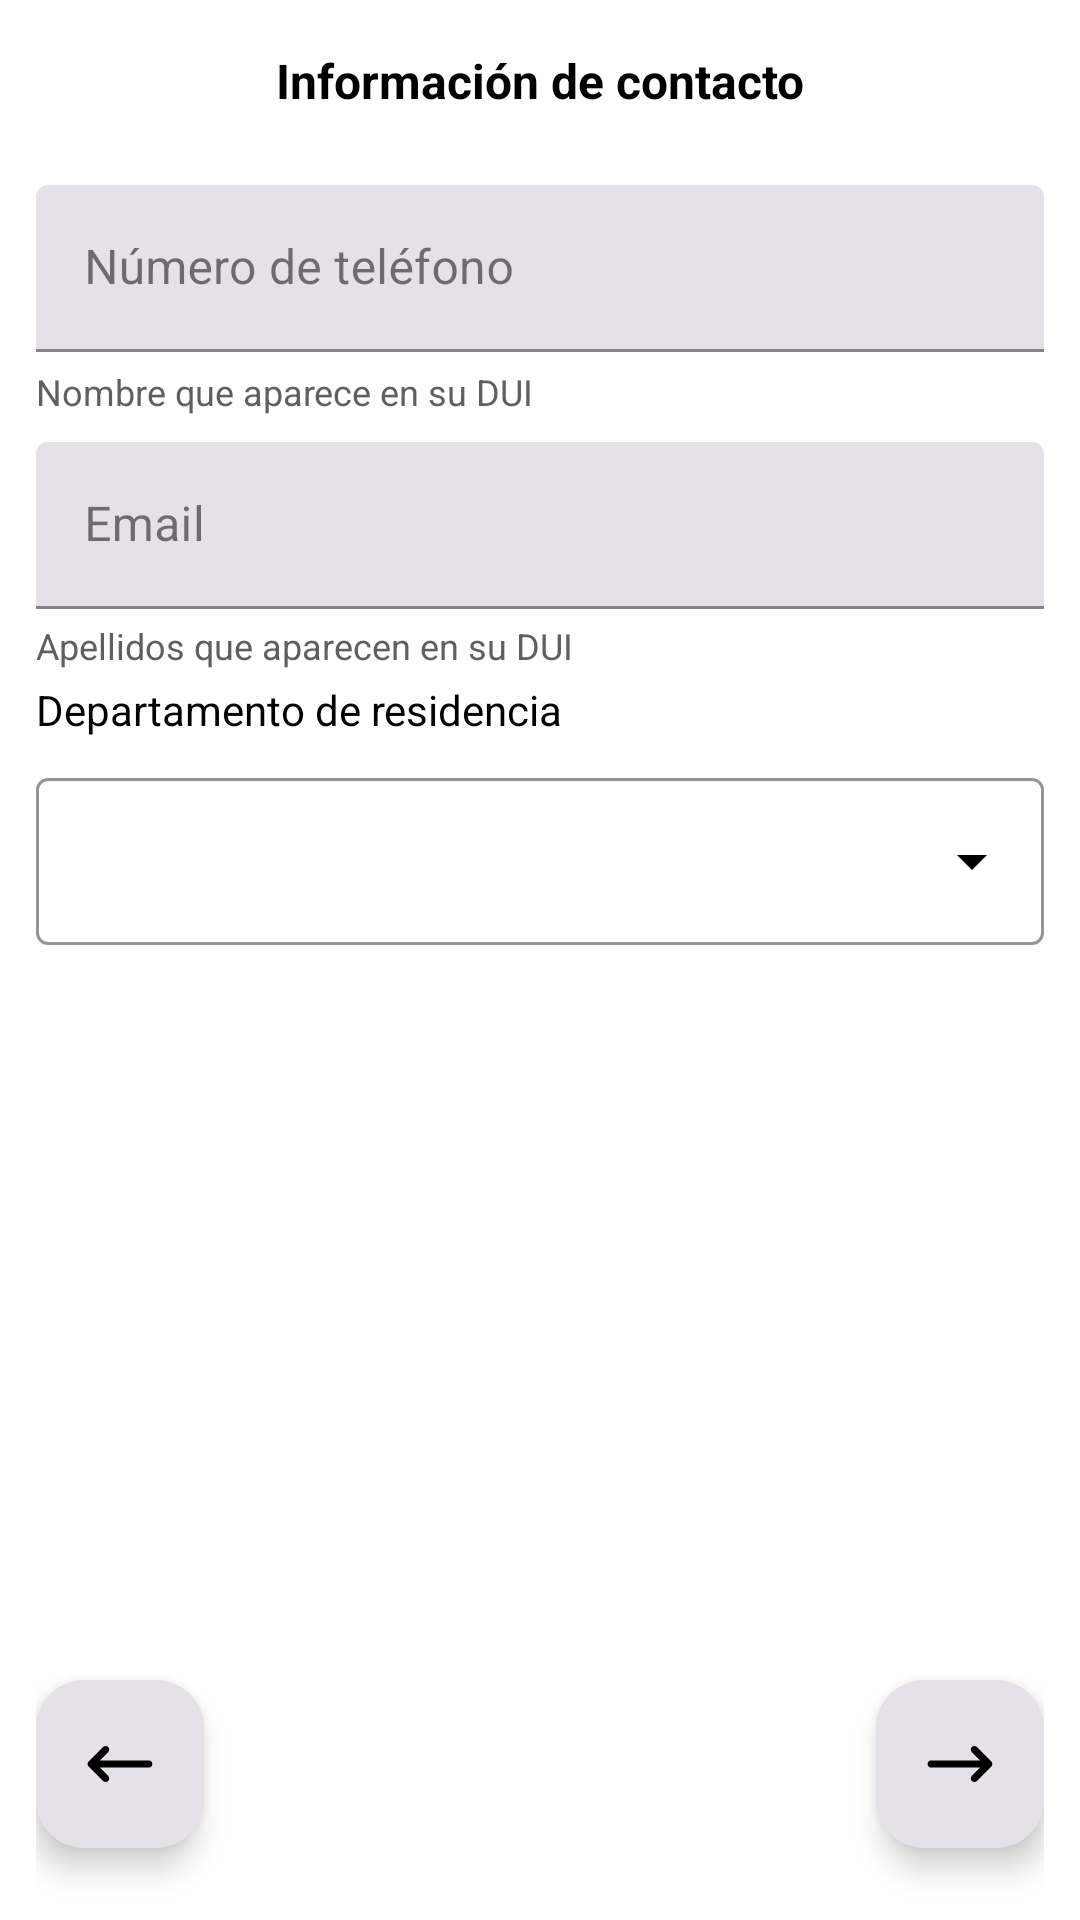

Write the Android layout XML for this screen, with the resource values it uses.
<!-- AndroidManifest.xml: application theme Theme.PSS -->
<!-- res/layout/step2_fragment.xml -->
<?xml version="1.0" encoding="utf-8"?>
<androidx.constraintlayout.widget.ConstraintLayout xmlns:android="http://schemas.android.com/apk/res/android"
    xmlns:app="http://schemas.android.com/apk/res-auto"
    android:layout_width="match_parent"
    android:layout_height="match_parent"
    android:paddingHorizontal="12dp"
    android:background="#FFFFFF">

    <TextView
        android:id="@+id/tvTitlePaso2"
        android:layout_width="wrap_content"
        android:layout_height="wrap_content"
        android:layout_marginTop="16dp"
        android:text="Información de contacto"
        android:textColor="#000000"
        android:textSize="16sp"
        android:textStyle="bold"
        app:layout_constraintEnd_toEndOf="parent"
        app:layout_constraintStart_toStartOf="parent"
        app:layout_constraintTop_toTopOf="parent" />

    
    <com.google.android.material.textfield.TextInputLayout
        android:id="@+id/tilTelefono"
        style="@style/Widget.MaterialComponents.TextInputLayout.FilledBox"
        android:layout_width="match_parent"
        android:layout_height="wrap_content"
        android:layout_marginTop="24dp"
        android:hint="Número de teléfono"
        app:boxBackgroundColor="@color/lila_claro"
        app:boxCornerRadiusTopStart="4dp"
        app:boxCornerRadiusTopEnd="4dp"
        app:boxCornerRadiusBottomStart="0dp"
        app:boxCornerRadiusBottomEnd="0dp"
        app:boxStrokeWidth="1dp"
        app:boxStrokeColor="#8F8F8F"
        app:endIconMode="clear_text"
        app:endIconTint="#000000"
        app:layout_constraintTop_toBottomOf="@id/tvTitlePaso2">

        <com.google.android.material.textfield.TextInputEditText
            android:id="@+id/edtTelefono"
            android:layout_width="match_parent"
            android:layout_height="wrap_content"
            android:textColor="#000000"
            android:textSize="16sp" />
    </com.google.android.material.textfield.TextInputLayout>

    <TextView
        android:layout_width="wrap_content"
        android:layout_height="wrap_content"
        android:layout_marginTop="5dp"
        android:text="Nombre que aparece en su DUI"
        android:textColor="@color/gris_texto"
        android:textSize="12sp"
        app:layout_constraintStart_toStartOf="parent"
        app:layout_constraintTop_toBottomOf="@id/tilTelefono" />

    
    <com.google.android.material.textfield.TextInputLayout
        android:id="@+id/tilEmail"
        style="@style/Widget.MaterialComponents.TextInputLayout.FilledBox"
        android:layout_width="match_parent"
        android:layout_height="wrap_content"
        android:layout_marginTop="30dp"
        android:hint="Email"
        app:boxBackgroundColor="@color/lila_claro"
        app:boxCornerRadiusTopStart="4dp"
        app:boxCornerRadiusTopEnd="4dp"
        app:boxCornerRadiusBottomStart="0dp"
        app:boxCornerRadiusBottomEnd="0dp"
        app:boxStrokeWidth="1dp"
        app:boxStrokeColor="#8F8F8F"
        app:endIconMode="clear_text"
        app:endIconTint="#000000"
        app:layout_constraintTop_toBottomOf="@id/tilTelefono">

        <com.google.android.material.textfield.TextInputEditText
            android:id="@+id/edtEmail"
            android:layout_width="match_parent"
            android:layout_height="wrap_content"
            android:textColor="#000000"
            android:textSize="16sp" />
    </com.google.android.material.textfield.TextInputLayout>

    <TextView
        android:layout_width="wrap_content"
        android:layout_height="wrap_content"
        android:layout_marginTop="4dp"
        android:text="Apellidos que aparecen en su DUI"
        android:textColor="@color/gris_texto"
        android:textSize="12sp"
        app:layout_constraintStart_toStartOf="parent"
        app:layout_constraintTop_toBottomOf="@id/tilEmail" />

    
    <TextView
        android:id="@+id/tvLabelDepto"
        android:layout_width="wrap_content"
        android:layout_height="wrap_content"
        android:layout_marginTop="24dp"
        android:text="Departamento de residencia"
        android:textColor="#000000"
        android:textSize="14sp"
        app:layout_constraintStart_toStartOf="parent"
        app:layout_constraintTop_toBottomOf="@id/tilEmail" />

    
    <com.google.android.material.textfield.TextInputLayout
        android:id="@+id/tilDepartamento"
        style="@style/Widget.MaterialComponents.TextInputLayout.OutlinedBox.ExposedDropdownMenu"
        android:layout_width="match_parent"
        android:layout_height="wrap_content"
        android:layout_marginTop="8dp"
        app:boxStrokeColor="#8F8F8F"
        app:endIconTint="#000000"
        app:layout_constraintTop_toBottomOf="@id/tvLabelDepto">

        <AutoCompleteTextView
            android:id="@+id/actvDepartamento"
            android:layout_width="match_parent"
            android:layout_height="wrap_content"
            android:textColor="#000000"
            android:textSize="16sp"
            android:inputType="none" />
    </com.google.android.material.textfield.TextInputLayout>

    
    <com.google.android.material.floatingactionbutton.FloatingActionButton
        android:id="@+id/fabAtrasPaso2"
        android:layout_width="wrap_content"
        android:layout_height="wrap_content"
        android:layout_marginBottom="24dp"
        android:src="@drawable/left_arrow"
        app:backgroundTint="@color/lila_claro"
        app:layout_constraintBottom_toBottomOf="parent"
        app:layout_constraintStart_toStartOf="parent"
        app:tint="#000000" />

    <com.google.android.material.floatingactionbutton.FloatingActionButton
        android:id="@+id/fabSiguientePaso3"
        android:layout_width="wrap_content"
        android:layout_height="wrap_content"
        android:layout_marginBottom="24dp"
        android:src="@drawable/right_arrow"
        app:backgroundTint="@color/lila_claro"
        app:layout_constraintBottom_toBottomOf="parent"
        app:layout_constraintEnd_toEndOf="parent"
        app:tint="#000000" />

</androidx.constraintlayout.widget.ConstraintLayout>
<!-- resources referenced by this layout -->
<resources>
  <color name="gris_texto">#5F5F5F</color>
  <color name="lila_claro">#E6E0E9</color>
  <!-- drawable left_arrow (drawable) -->
  <vector xmlns:android="http://schemas.android.com/apk/res/android" android:height="40dp" android:viewportHeight="640" android:viewportWidth="640" android:width="40dp">
        
      <path android:fillColor="#FF000000" android:pathData="M41.4,297.4C28.9,309.9 28.9,330.2 41.4,342.7L169.4,470.7C181.9,483.2 202.2,483.2 214.7,470.7C227.2,458.2 227.2,437.9 214.7,425.4L141.3,352L576,352C593.7,352 608,337.7 608,320C608,302.3 593.7,288 576,288L141.3,288L214.7,214.6C227.2,202.1 227.2,181.8 214.7,169.3C202.2,156.8 181.9,156.8 169.4,169.3L41.4,297.3z"/>
      
  </vector>
  <!-- drawable right_arrow (drawable) -->
  <vector xmlns:android="http://schemas.android.com/apk/res/android" android:height="40dp" android:viewportHeight="640" android:viewportWidth="640" android:width="40dp">
        
      <path android:fillColor="#FF000000" android:pathData="M598.6,342.6C611.1,330.1 611.1,309.8 598.6,297.3L470.6,169.3C458.1,156.8 437.8,156.8 425.3,169.3C412.8,181.8 412.8,202.1 425.3,214.6L498.7,288L64,288C46.3,288 32,302.3 32,320C32,337.7 46.3,352 64,352L498.7,352L425.3,425.4C412.8,437.9 412.8,458.2 425.3,470.7C437.8,483.2 458.1,483.2 470.6,470.7L598.6,342.7z"/>
      
  </vector>
  <style name="Theme.PSS" parent="Base.Theme.PSS" />
  <style name="Base.Theme.PSS" parent="Theme.Material3.DayNight.NoActionBar">
          
          
      </style>
</resources>
